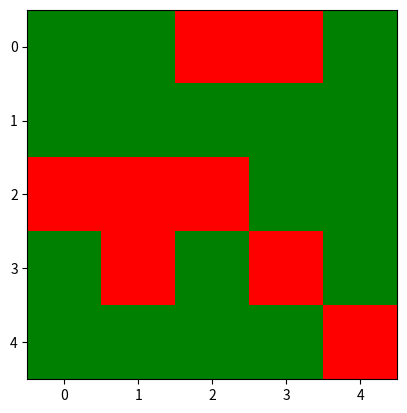

This figure's Python source:
import random
import numpy as np
import matplotlib 
from matplotlib import colors
from matplotlib import pyplot as plt


def validRow(row):
    return 0 <= row < rows

def validCol(col):
    return 0 <= col < cols

def manhattanDistance(curr, goal):
    return abs(goal[1]-curr[1])+abs(goal[0]-curr[0])

def get_unvisited_neighbors(row, col, visited):
    directions = [[1,0],[0,1],[-1,0],[0,-1]]
    neighbors = []
    for dr, dc in directions:
        r, c = row+dr,col+dc
        if validRow(r) and validCol(c) and (r,c) not in visited:
            neighbors.append((r,c))
    return neighbors

def genMaze(numberOfMazes, rows, cols, allMazes):
    cmap = colors.ListedColormap(['Red','Green'])
    for _ in range(numberOfMazes):
        maze = np.zeros((rows,cols))
        starting_row = random.randint(0,rows-1) 
        starting_col = random.randint(0,cols-1)
        visited = set()
        stack = []
        stack.append((starting_row, starting_col))
        visited.add((starting_row, starting_col))
        maze[starting_row,starting_col] = 1

        while len(visited) < rows*cols:
            if stack:
                curr_row, curr_col = stack[-1]
            else:
                unvisited_cells = [(r,c) for r in range(rows) for c in range(cols) if (r,c) not in visited]
                curr_row, curr_col = random.choice(unvisited_cells)
                stack.append((curr_row,curr_col))
                visited.add((curr_row,curr_col))
                maze[curr_row,curr_col] = 1
                
            neighbors = get_unvisited_neighbors(curr_row, curr_col, visited)
            if neighbors:
                next_row, next_col = random.choice(neighbors)
                visited.add((next_row, next_col))
                if random.random() < 0.7:
                    maze[next_row,next_col] = 1
                    stack.append((next_row,next_col))
                else:
                    maze[next_row, next_col] = 0
            else: #No neighbors!
                stack.pop()
        allMazes.append(maze)
        print(maze)
        cmap = colors.ListedColormap(['Red','Green'])
        plt.imshow(maze, cmap=cmap)
        plt.show()
    return allMazes

rows = 101
cols = 101
numMazes = 50
# mazes = genMaze(numMazes, rows, cols, allMazes)


rows = 5
cols = 5
numMazes = 7
mazes2 = genMaze(numMazes, rows, cols, [])
